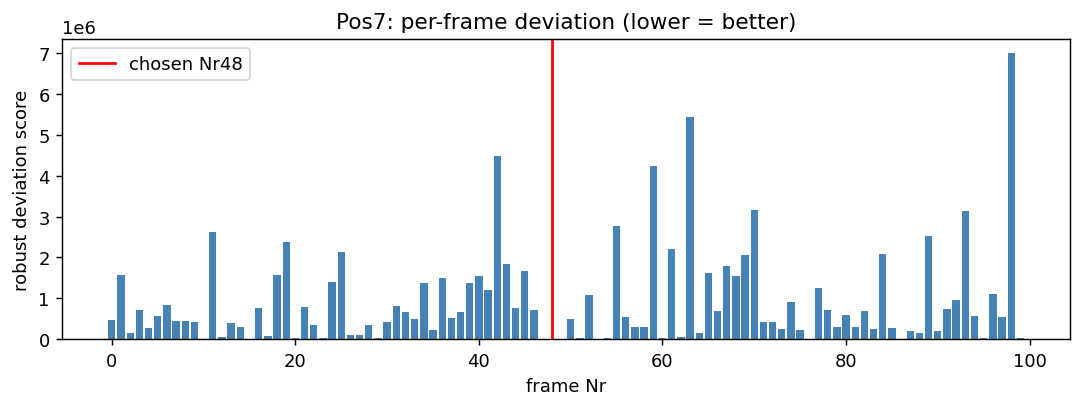

The data file committed next to this chart (first rows):
frame, score, n_missing_dots
0, 473613, 0
1, 1575681, 0
2, 153342, 0
3, 708277, 0
4, 275899, 0
5, 556965, 0
6, 826504, 0
7, 451265, 0
8, 451267, 0
9, 410996, 0
10, 12245, 0
11, 2626062, 0
12, 53288, 0
13, 396077, 0
14, 302897, 0
15, 12557, 0
16, 749949, 0
17, 84413, 0
18, 1567070, 0
19, 2368229, 0
20, 19528, 0
21, 783840, 0
22, 356174, 0
23, 22936, 0
24, 1400437, 0
25, 2130342, 0
26, 113079, 0
27, 90715, 0
28, 356619, 0
29, 33079, 0
30, 418078, 0
31, 821309, 0
32, 666790, 0
33, 489342, 0
34, 1376419, 0
35, 223257, 0
36, 1486719, 0
37, 519446, 0
38, 675128, 0
39, 1370321, 0
40, 1537404, 0
41, 1197383, 0
42, 4478505, 0
43, 1846018, 0
44, 753503, 0
45, 1676692, 0
46, 706982, 0
47, 11362, 0
48, 1965, 0
49, 9337, 0
50, 501561, 0
51, 24502, 0
52, 1082394, 0
53, 11522, 0
54, 16659, 0
55, 2772803, 0
56, 548818, 0
57, 287421, 0
58, 287427, 0
59, 4246696, 0
... 40 more rows
